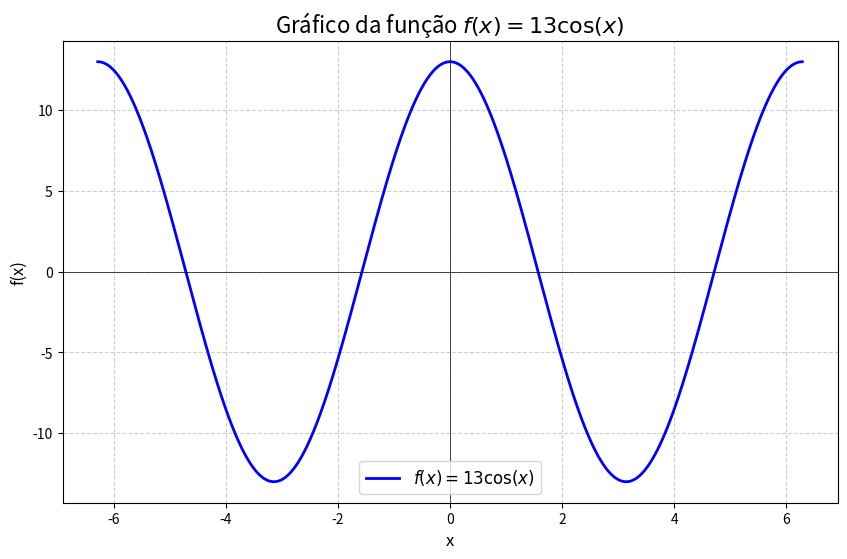

This figure's Python source:
import numpy as np
import matplotlib.pyplot as plt

# Define a função
def f(x):
  """
  Calcula o valor da função 13 * cos(x).
  """
  return 13 * np.cos(x)

# Cria um array de valores para o eixo x
# Usamos np.linspace para gerar 1000 pontos entre -2*pi e 2*pi
x = np.linspace(-2 * np.pi, 2 * np.pi, 1000)

# Calcula os valores correspondentes para o eixo y
y = f(x)

# Cria a figura e o eixo para o gráfico
fig, ax = plt.subplots(figsize=(10, 6))

# Plota a função
ax.plot(x, y, label=r'$f(x) = 13 \cos(x)$', color='blue', linewidth=2)

# Adiciona título e rótulos aos eixos
ax.set_title('Gráfico da função $f(x) = 13 \cos(x)$', fontsize=16)
ax.set_xlabel('x', fontsize=12)
ax.set_ylabel('f(x)', fontsize=12)

# Adiciona grade para facilitar a leitura
ax.grid(True, linestyle='--', alpha=0.6)

# Adiciona uma linha horizontal em y=0 para melhor visualização
ax.axhline(0, color='black', linewidth=0.5)

# Adiciona uma linha vertical em x=0 para melhor visualização
ax.axvline(0, color='black', linewidth=0.5)

# Adiciona a legenda
ax.legend(fontsize=12)

# Mostra o gráfico
plt.show()